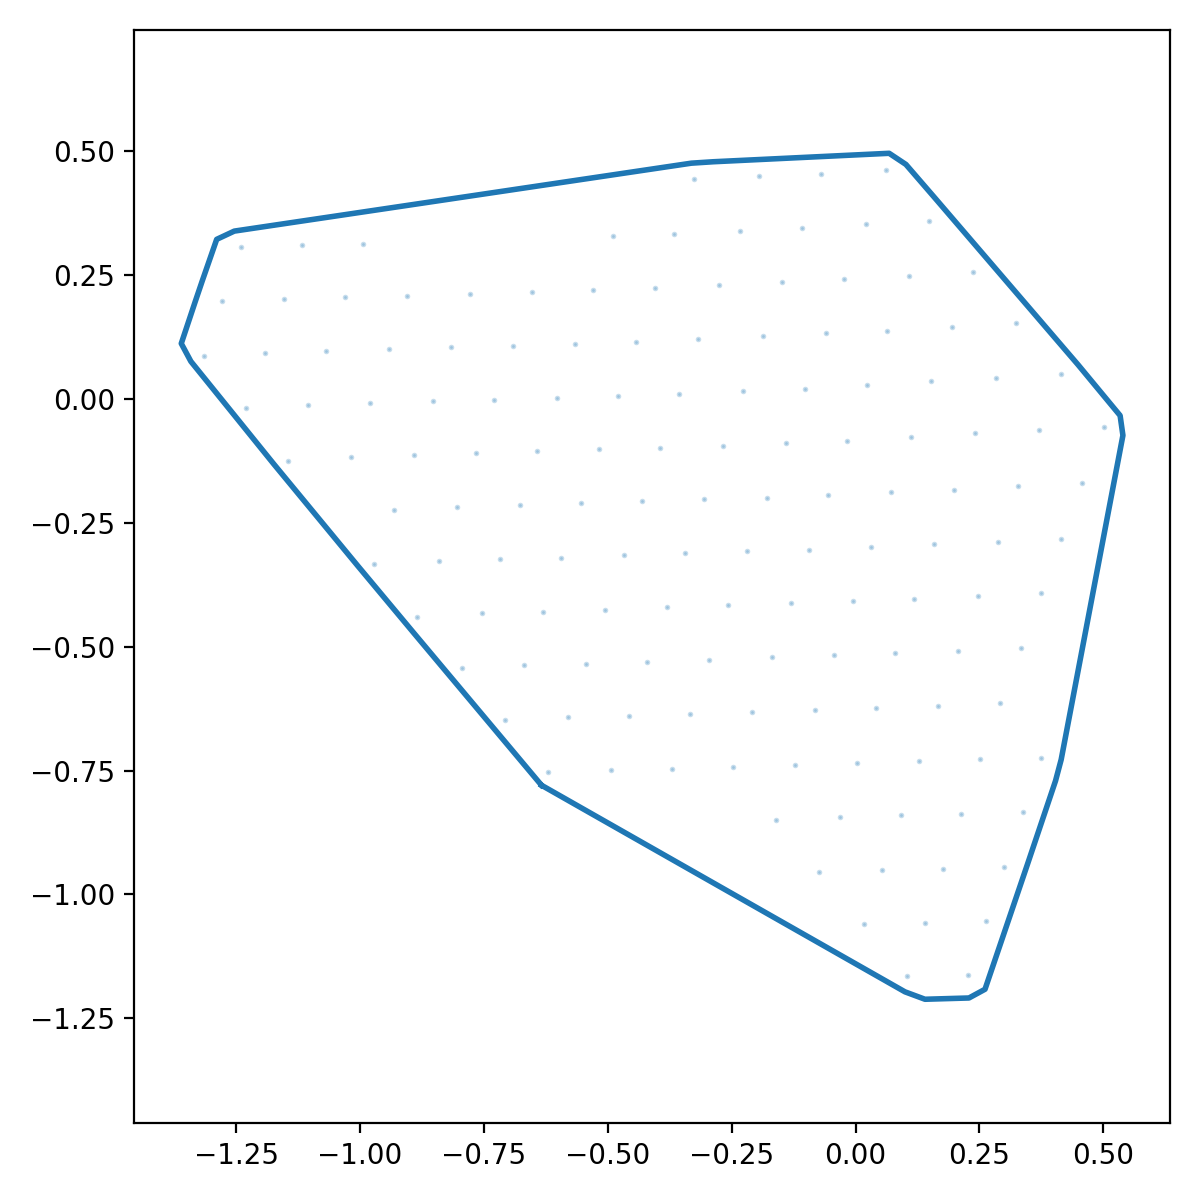

Source data for this figure (header and first rows):
x_norm, y_norm
-0.6339, -0.7796
-0.5953, -0.8015
-0.5567, -0.8235
-0.518, -0.8454
-0.4794, -0.8673
-0.4408, -0.8893
-0.4022, -0.9112
-0.3636, -0.9332
-0.325, -0.9551
-0.2864, -0.9771
-0.2478, -0.999
-0.2092, -1.021
-0.1706, -1.043
-0.1319, -1.065
-0.09333, -1.087
-0.05472, -1.109
-0.01611, -1.131
0.0225, -1.153
0.06111, -1.175
0.09972, -1.197
0.1401, -1.211
0.1845, -1.21
0.2289, -1.209
0.2612, -1.191
0.2755, -1.149
0.2898, -1.107
0.3041, -1.065
0.3185, -1.023
0.3328, -0.9811
0.3469, -0.939
0.3611, -0.8969
0.3752, -0.8548
0.3894, -0.8127
0.4035, -0.7706
0.4149, -0.7278
0.4232, -0.6842
0.4316, -0.6406
0.4399, -0.5969
0.4482, -0.5533
0.4565, -0.5097
0.4648, -0.4661
0.4731, -0.4224
0.4814, -0.3788
0.4897, -0.3352
0.498, -0.2916
0.5063, -0.2479
0.5146, -0.2043
0.5229, -0.1607
0.5313, -0.117
0.5396, -0.07342
0.5339, -0.03338
0.5056, 0.0008504
0.4773, 0.03508
0.4489, 0.06924
0.42, 0.1029
0.3911, 0.1367
0.3622, 0.1704
0.3332, 0.2041
0.3043, 0.2378
0.2754, 0.2715
... 68 more rows
